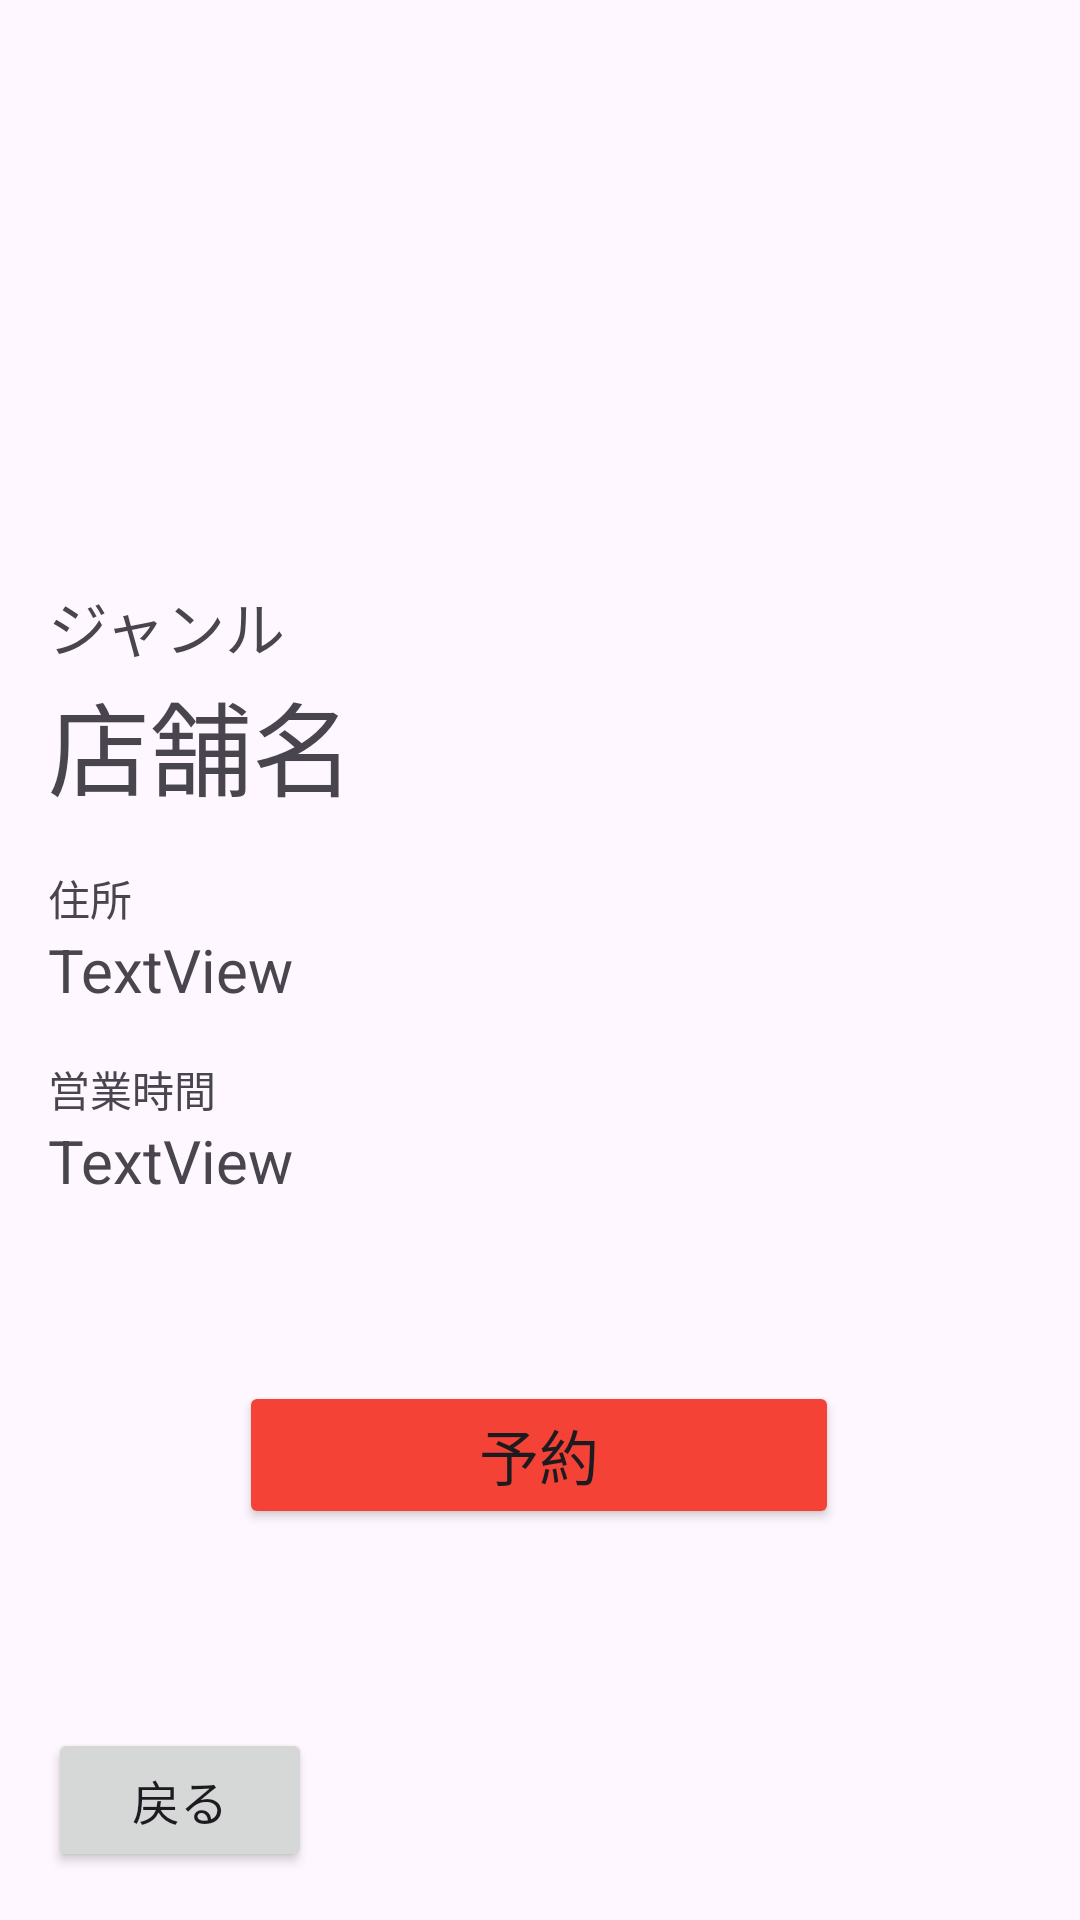

The Android layout XML behind this screen, and the referenced resources:
<!-- AndroidManifest.xml: application theme Theme.RestaurantSearcher -->
<!-- res/layout/activity_shop_info.xml -->
<?xml version="1.0" encoding="utf-8"?>
<androidx.constraintlayout.widget.ConstraintLayout xmlns:android="http://schemas.android.com/apk/res/android"
    xmlns:app="http://schemas.android.com/apk/res-auto"
    xmlns:tools="http://schemas.android.com/tools"
    android:id="@+id/main"
    android:layout_width="match_parent"
    android:layout_height="match_parent"
    tools:context=".ShopInfoActivity">

    <ImageView
        android:id="@+id/iv_shopImage"
        android:layout_width="359dp"
        android:layout_height="162dp"
        android:layout_marginTop="16dp"
        app:layout_constraintEnd_toEndOf="parent"
        app:layout_constraintStart_toStartOf="parent"
        app:layout_constraintTop_toTopOf="parent"
        app:srcCompat="@drawable/restaurant" />

    <TextView
        android:id="@+id/tv_shopName"
        android:layout_width="wrap_content"
        android:layout_height="wrap_content"
        android:layout_marginStart="16dp"
        android:text="店舗名"
        android:textSize="34sp"
        app:layout_constraintStart_toStartOf="parent"
        app:layout_constraintTop_toBottomOf="@+id/tv_genre" />

    <TextView
        android:id="@+id/tv_addess"
        android:layout_width="wrap_content"
        android:layout_height="wrap_content"
        android:layout_marginStart="16dp"
        android:layout_marginTop="16dp"
        android:text="住所"
        android:textSize="14sp"
        app:layout_constraintStart_toStartOf="parent"
        app:layout_constraintTop_toBottomOf="@+id/tv_shopName" />

    <TextView
        android:id="@+id/tv_time"
        android:layout_width="wrap_content"
        android:layout_height="wrap_content"
        android:layout_marginStart="16dp"
        android:layout_marginTop="16dp"
        android:text="営業時間"
        android:textSize="14sp"
        app:layout_constraintStart_toStartOf="parent"
        app:layout_constraintTop_toBottomOf="@+id/tv_shopAddress" />

    <Button
        android:id="@+id/bt_back"
        android:layout_width="wrap_content"
        android:layout_height="wrap_content"
        android:layout_marginStart="16dp"
        android:layout_marginBottom="16dp"
        android:text="戻る"
        android:textSize="16sp"
        app:layout_constraintBottom_toBottomOf="parent"
        app:layout_constraintStart_toStartOf="parent" />

    <TextView
        android:id="@+id/tv_genre"
        android:layout_width="wrap_content"
        android:layout_height="wrap_content"
        android:layout_marginStart="16dp"
        android:layout_marginTop="16dp"
        android:text="ジャンル"
        android:textSize="20sp"
        app:layout_constraintStart_toStartOf="parent"
        app:layout_constraintTop_toBottomOf="@+id/iv_shopImage" />

    <TextView
        android:id="@+id/tv_shopAddress"
        android:layout_width="wrap_content"
        android:layout_height="wrap_content"
        android:layout_marginStart="16dp"
        android:text="TextView"
        android:textSize="20sp"
        app:layout_constraintStart_toStartOf="parent"
        app:layout_constraintTop_toBottomOf="@+id/tv_addess" />

    <TextView
        android:id="@+id/tv_shopTime"
        android:layout_width="wrap_content"
        android:layout_height="wrap_content"
        android:layout_marginStart="16dp"
        android:text="TextView"
        android:textSize="20sp"
        app:layout_constraintStart_toStartOf="parent"
        app:layout_constraintTop_toBottomOf="@+id/tv_time" />

    <Button
        android:id="@+id/bt_reserve"
        android:layout_width="200dp"
        android:layout_height="wrap_content"
        android:layout_marginTop="60dp"
        android:backgroundTint="#F44336"
        android:text="予約"
        android:textSize="20sp"
        app:layout_constraintEnd_toEndOf="parent"
        app:layout_constraintHorizontal_bias="0.497"
        app:layout_constraintStart_toStartOf="parent"
        app:layout_constraintTop_toBottomOf="@+id/tv_shopTime" />
</androidx.constraintlayout.widget.ConstraintLayout>
<!-- resources referenced by this layout -->
<resources>
  <style name="Theme.RestaurantSearcher" parent="Base.Theme.RestaurantSearcher" />
  <style name="Base.Theme.RestaurantSearcher" parent="Theme.Material3.DayNight.NoActionBar">
          
          
      </style>
</resources>
